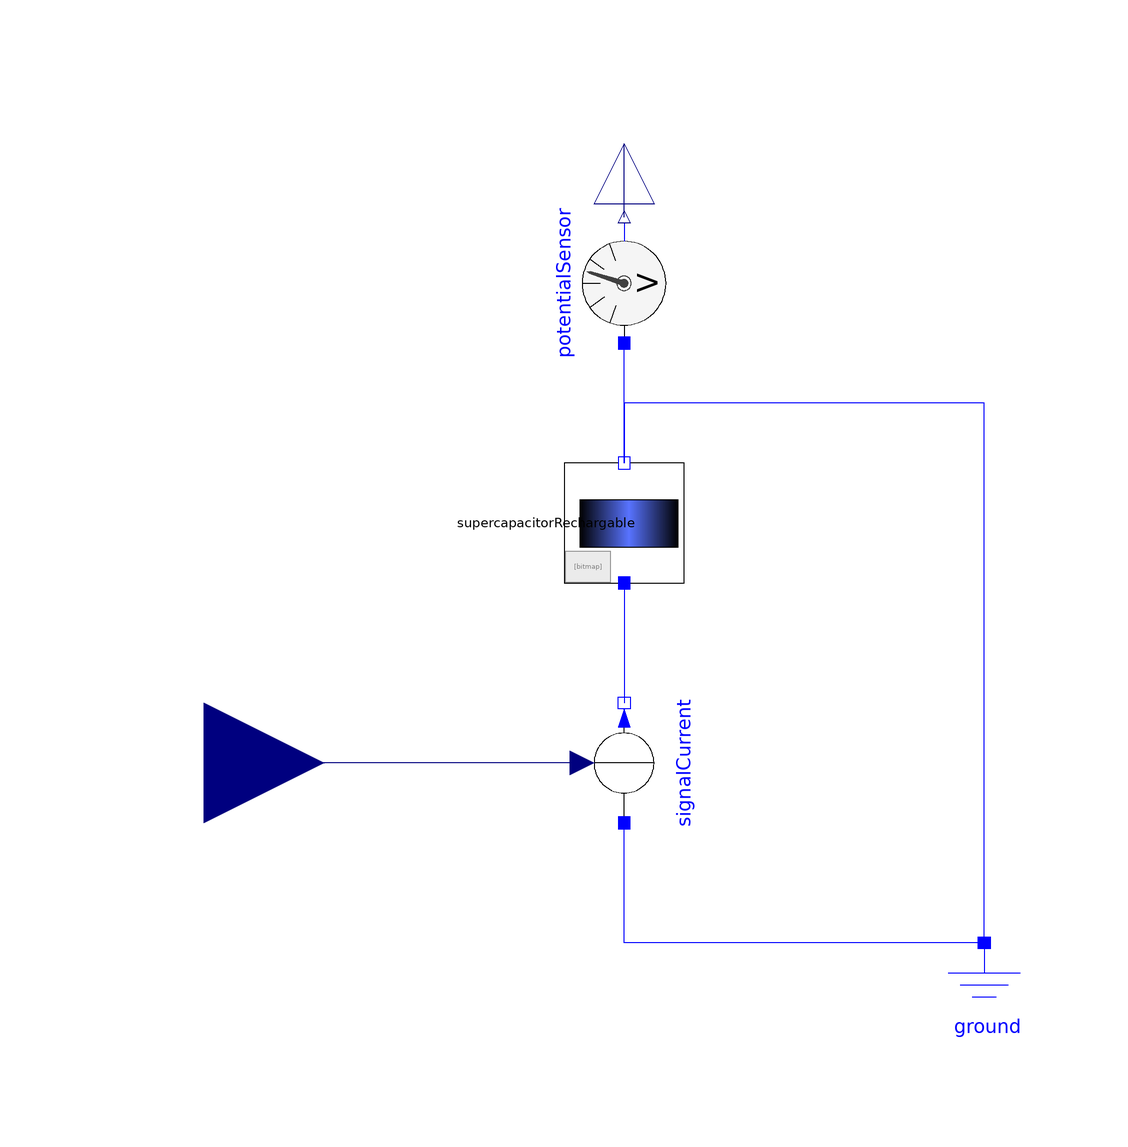

This picture is the connection diagram that the Modelica source below describes through its graphical annotations.

model FMUExportExample "Tests the simple supercapacitor"
      extends Modelica.Icons.Example;
      Modelica.Electrical.Analog.Basic.Ground ground annotation(
        Placement(visible = true, transformation(origin = {60, -80}, extent = {{-10, -10}, {10, 10}}, rotation = 0)));
      Supercapacitors.Components.SupercapacitorBasic supercapacitorRechargable(capacitor.C = 500, Rp.R = 10000.0) annotation(
        Placement(visible = true, transformation(origin = {0, 0}, extent = {{-10, -10}, {10, 10}}, rotation = -90)));
      Modelica.Electrical.Analog.Sources.SignalCurrent signalCurrent annotation(
        Placement(visible = true, transformation(origin = {0, -40}, extent = {{-10, -10}, {10, 10}}, rotation = -630)));
      Modelica.Blocks.Interfaces.RealInput CurrentInput "Current profile to charge/discharge with" annotation(
        Placement(visible = true, transformation(origin = {-70, -40}, extent = {{-20, -20}, {20, 20}}, rotation = 0), iconTransformation(origin = {-70, -29.412}, extent = {{-20, -20}, {20, 20}}, rotation = 0)));
      Modelica.Electrical.Analog.Sensors.PotentialSensor potentialSensor annotation(
        Placement(visible = true, transformation(origin = {0, 40}, extent = {{-10, -10}, {10, 10}}, rotation = -270)));
      Modelica.Blocks.Interfaces.RealOutput VoltageOuput "Voltage from supercapacitor" annotation(
        Placement(visible = true, transformation(origin = {0, 63.235}, extent = {{-10, -10}, {10, 10}}, rotation = -270), iconTransformation(origin = {0, 92.042}, extent = {{-10, -10}, {10, 10}}, rotation = 0)));
    equation
      connect(potentialSensor.phi, VoltageOuput) annotation(
        Line(visible = true, origin = {0, 57.118}, points = {{0, -6.118}, {0, 6.118}}, color = {0, 0, 127}));
      connect(supercapacitorRechargable.pin_n, potentialSensor.p) annotation(
        Line(visible = true, origin = {0, 20}, points = {{-0, -10}, {0, 10}}, color = {0, 0, 255}));
      connect(signalCurrent.i, CurrentInput) annotation(
        Line(visible = true, origin = {-38.5, -40}, points = {{31.5, 0}, {-31.5, 0}}, color = {0, 0, 127}));
      connect(ground.p, supercapacitorRechargable.pin_n) annotation(
        Line(visible = true, origin = {10, -1.506}, points = {{50, -68.494}, {50, 21.506}, {-10, 21.506}, {-10, 11.506}}, color = {0, 0, 255}));
      connect(ground.p, signalCurrent.p) annotation(
        Line(visible = true, origin = {5, -60.75}, points = {{55, -9.25}, {-5, -9.25}, {-5, 7.75}, {-5, 10.75}}, color = {0, 0, 255}));
      connect(supercapacitorRechargable.pin_p, signalCurrent.n) annotation(
        Line(visible = true, origin = {-0, -20}, points = {{0, 10}, {-0, -10}}, color = {0, 0, 255}));
      annotation(
        Diagram(coordinateSystem(extent = {{-100, -100}, {100, 70}}, preserveAspectRatio = true, initialScale = 0.1, grid = {10, 10})),
        experiment(StartTime = 0.0, StopTime = 200, Interval = 0.01, __Wolfram_Algorithm = "dassl", Tolerance = 1e-6, __Wolfram_MaxStepSize = 0, __Wolfram_EventHysteresisEpsilon = 1e-10, __Wolfram_AccurateEventDetection = true, __Wolfram_NonlinearSolverTolerance = 1e-12, __Wolfram_MaxInternalStepCount = 0, __Wolfram_CheckMinMax = false, __Wolfram_StopAtSteadyState = false, __Wolfram_SynchronizeWithRealTime = false));
    end FMUExportExample;